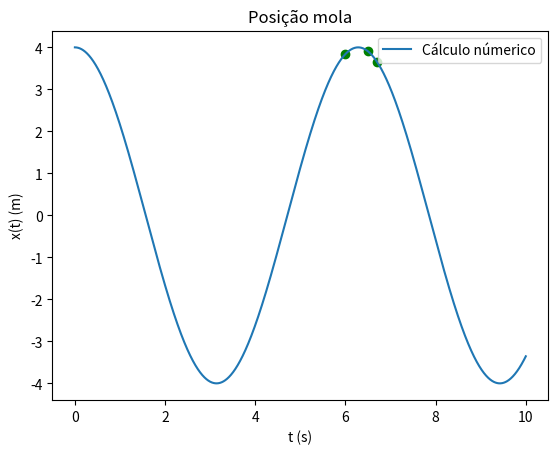
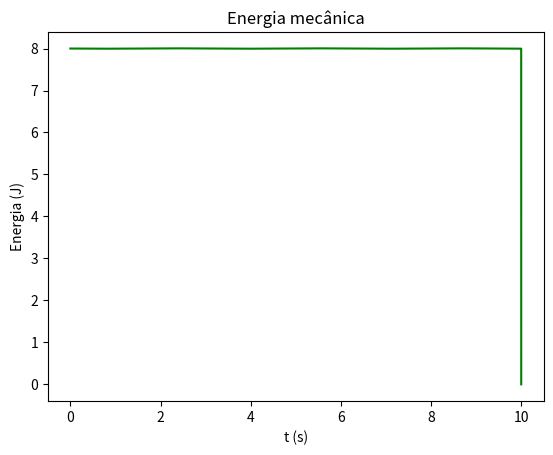

The matplotlib source for these figures, in order:
import numpy as np
import matplotlib.pyplot as plt


# Valores dados
k = 1
m = 1
g = 9.8

# Valores calculados
omega = np.sqrt(k/m)
A = 4
phi = 0

# Parâmetros
dt = 0.001
t0 = 0
tf = 10
x0 = 4
v0 = 0

# Esta função calcula a posição a partir do tempo atual
def pos(t):
    return A * np.cos(omega * t + phi)

def maxminv(x0,x1,x2,y0,y1,y2): 
    # Máximo ou mínimo usando o polinómio de Lagrange
    # Dados (input): (x0,y0), (x1,y1) e (x2,y2) 
    # Resultados (output): xm, ymax
    xab=x0-x1
    xac=x0-x2
    xbc=x1-x2
    a=y0/(xab*xac)
    b=-y1/(xab*xbc)
    c=y2/(xac*xbc)
    xmla=(b+c)*x0+(a+c)*x1+(a+b)*x2
    xm=0.5*xmla/(a+b+c)
    xta=xm-x0
    xtb=xm-x1
    xtc=xm-x2
    ymax=a*xtb*xtc+b*xta*xtc+c*xta*xtb
    return xm, ymax


def energiaMecanica(x, v):
    # Energia cinética
    E_c = 1/2 * np.abs(v)**2
    # Energia potencial
    E_p = 1/2 * x**2
    # Energia mecânica
    return E_c + E_p
    

# Esta função calcula a aceleração a partir do tempo atual
def accel(t):
    x = pos(t)
    return -k * x 

# Número de passos/iterações
#
# + 0.1 para garantir que não há arrendodamentos
# para baixo
n = int((tf-t0) / dt + 0.1)

t = np.zeros(n + 1)
x = np.zeros(n + 1)
v = np.zeros(n + 1)
a = np.zeros(n + 1)
E_m = np.zeros(n + 1)

# Insert initial values
a[0] = accel(t0)
v[0] = v0
t[0] = t0
x[0] = x0
E_m[0] = energiaMecanica(x0, v0)

for i in range(n):
    a[i] = -k*x[i]
    v[i + 1] = v[i] + a[i] * dt
    x[i + 1] = x[i] + v[i+1] * dt
    t[i + 1] = t[i] + dt

    E_m[i] = energiaMecanica(x[i], v[i])

(t_max, x_max) = maxminv(t[6000], t[6700], t[6500], x[6000], x[6700], x[6500])
print("Interpolação Amplitude: {}" .format(x_max))
print(f"Período: {t_max}")
plt.figure(1)
plt.plot(t[6000], x[6000], "go")
plt.plot(t[6700], x[6700], "go")
plt.plot(t[6500], x[6500], "go")
plt.plot(t, x, label="Cálculo númerico")
plt.xlabel("t (s)")
plt.ylabel("x(t) (m)")
plt.title("Posição mola")
plt.legend(loc="upper right")
plt.figure(2)
plt.plot(t, E_m, "g")
plt.xlabel("t (s)")
plt.ylabel("Energia (J)")
plt.title("Energia mecânica")

print(f"Amplitude teórica = {A}")



plt.show()
